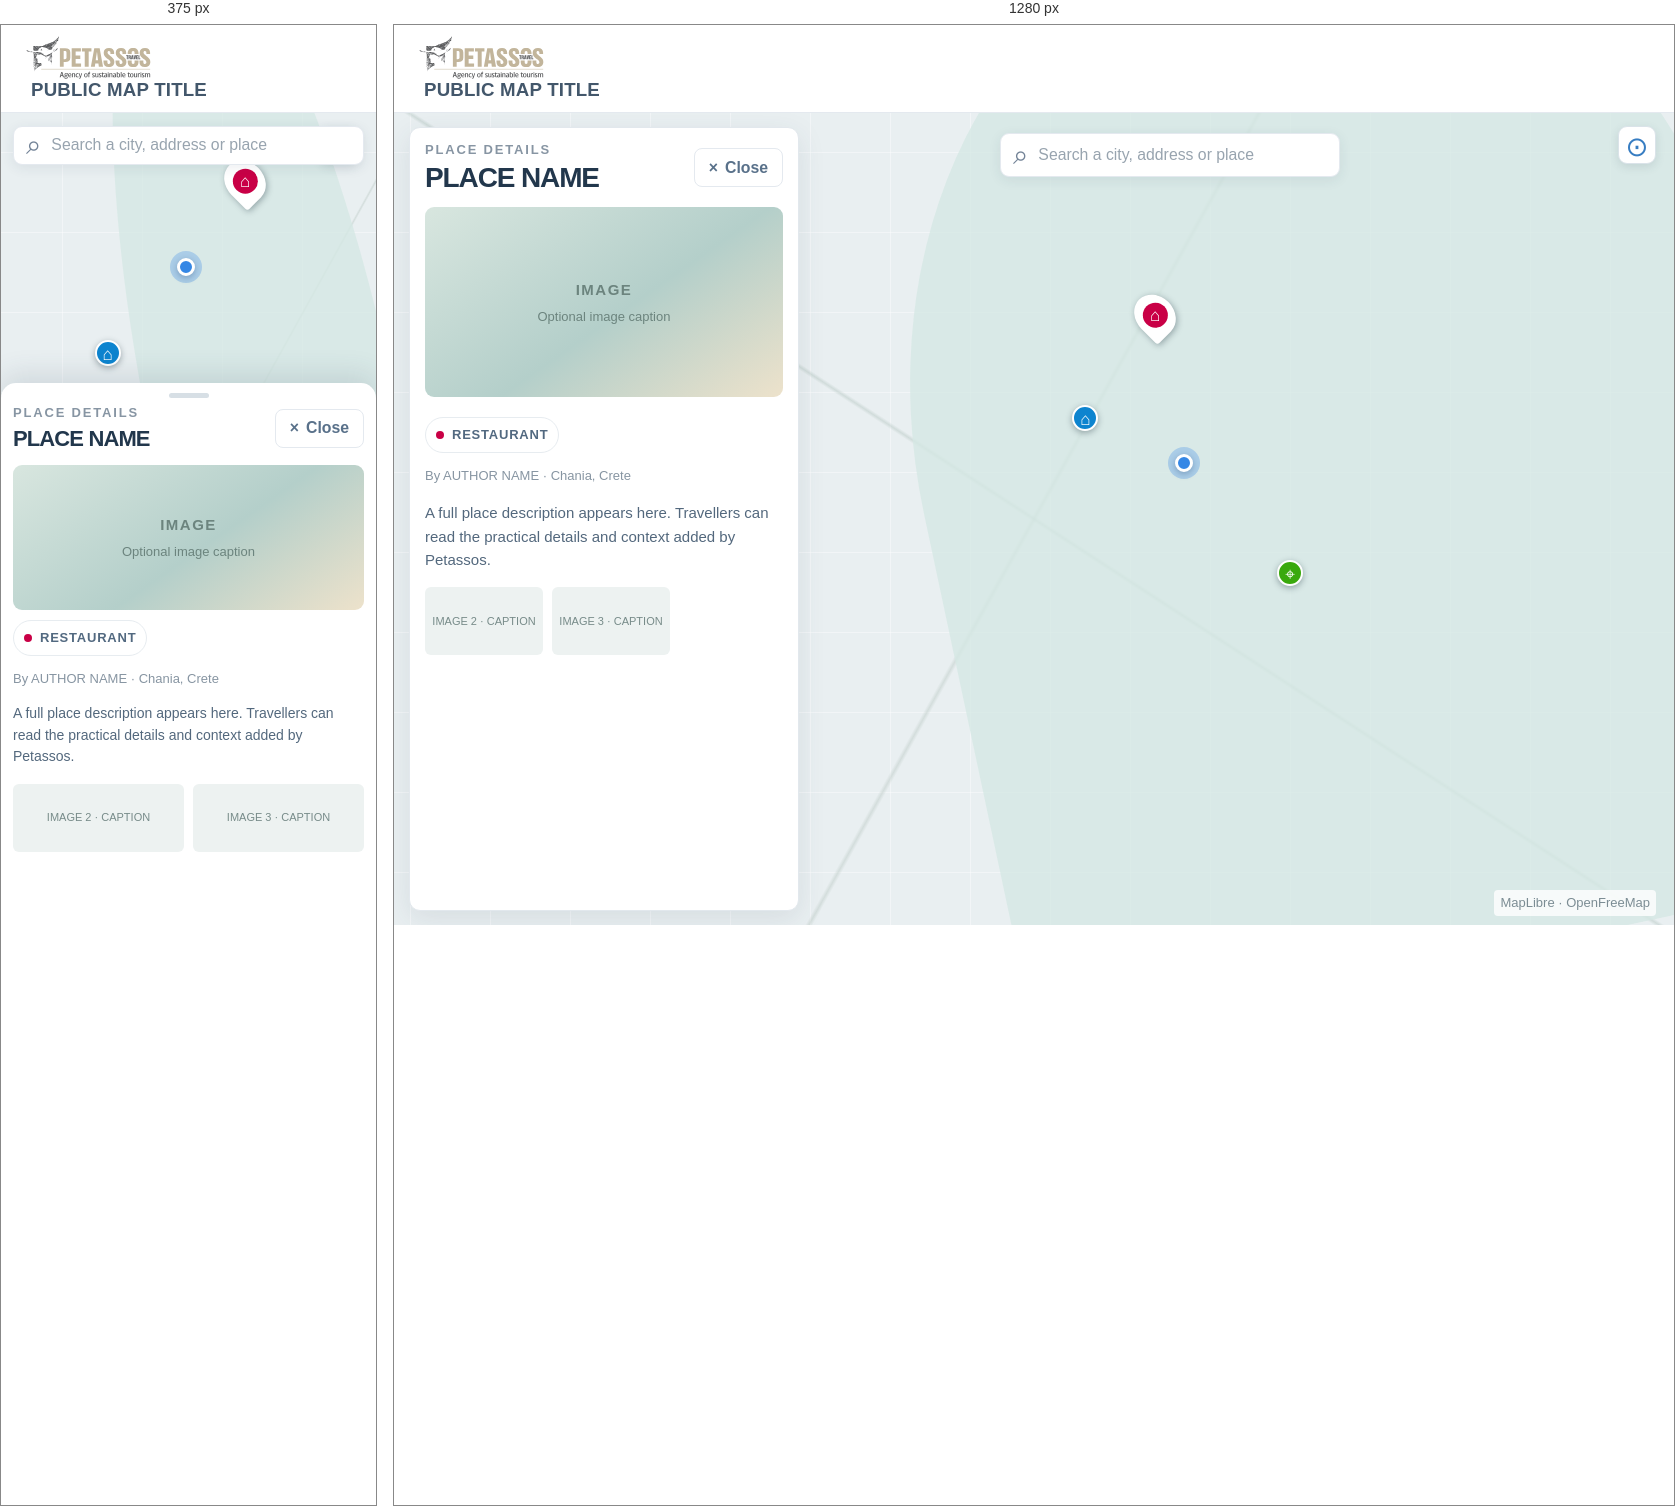
Rendered at 375 px and 1280 px, left to right.

<!-- file: 16-traveller-place-detail.html -->
<!doctype html>
<html lang="en">
<head>
  <meta charset="utf-8">
  <meta name="viewport" content="width=device-width, initial-scale=1">
  <title>Traveller PLACE detail · Petassos UI wireframes</title>
  <link rel="stylesheet" href="styles.css">
</head>
<body class="traveller-page detail-page">
  <header class="site-header traveller-header">
    <div class="traveller-brandstack">
      <a class="brand" href="index.html"><img src="../img/petassos-logo.svg" alt="Petassos Travel"></a>
      <strong class="traveller-title">PUBLIC MAP TITLE</strong>
    </div>
  </header>
  <main class="stage">
    <div class="map detail-map">
      <div class="markers"><i class="marker m1">⌂</i><i class="marker m2">⌖</i><i class="marker active detail-selected"></i></div>
      <span class="current-location" title="Your current position"></span>
      <button class="location-control" aria-label="Centre on my location">⊙</button>
      <div class="geo-search"><span class="search-icon">⌕</span>Search a city, address or place</div>
      <span class="map-note">MapLibre · OpenFreeMap</span>
    </div>
    <section class="detail-sheet">
      <div class="detail-handle"><i></i></div>
      <div class="detail-inner">
        <div class="detail-sheet-heading">
          <div><p class="overline">PLACE DETAILS</p><h1>PLACE NAME</h1></div>
          <a class="btn quiet" href="14-traveller-desktop.html">× <span>Close</span></a>
        </div>
        <div class="detail-grid">
          <div class="detail-photo">IMAGE <small>Optional image caption</small></div>
          <div class="detail-description">
            <span class="detail-category"><i class="dot restaurant"></i> RESTAURANT</span>
            <p class="detail-author">By AUTHOR NAME · Chania, Crete</p>
            <p>A full place description appears here. Travellers can read the practical details and context added by Petassos.</p>
            <div class="detail-gallery"><span>IMAGE 2 · CAPTION</span><span>IMAGE 3 · CAPTION</span></div>
          </div>
        </div>
      </div>
    </section>
  </main>
</body>
</html>


/* @media block from styles.css */
@media(max-width:760px){.site-header{height:57px;padding:0 13px}.brand img{width:120px;height:42px}.divider,.context,.header-actions .share-desktop{display:none}.header-actions{gap:6px}.admin-menu{width:34px;height:34px;padding:0;justify-content:center;font-size:0}.admin-menu:before{content:'☰';font-size:21.6px}.admin-menu .avatar,.admin-menu b{display:none}.mobile-share{display:block;position:absolute;z-index:5;top:58px;right:12px;padding:8px 10px;border-radius:7px;background:#24835d;color:white;font-size:13px}.stage{inset:57px 0 0}.geo-search{top:13px;left:12px;right:12px;transform:none;width:auto;height:39px}.work-panel{top:auto;bottom:0;left:0;right:0;width:auto;height:54vh;border-radius:15px 15px 0 0}.tabs{height:43px;justify-content:center}.panel-body{padding:11px 12px}.list{grid-template-columns:1fr 1fr;overflow:auto;align-content:start}.record{min-height:61px;gap:6px;padding:6px}.thumb{width:34px;height:37px}.record-main strong{font-size:13px}.meta{font-size:13px}.record small{font-size:13px}.state{font-size:13px}.category-filters{display:none}.map-button{left:auto;right:12px;bottom:calc(54vh + 14px)}.m1{left:25%;top:28%}.m2{left:70%;top:35%}.m3{left:82%;top:59%}.m4{left:49%;top:43%}.m5{left:85%;top:27%}.shell-prompt{top:60px;left:12px;right:12px}.traveller-head{top:64px;left:12px;padding:9px}.traveller-head h1{font-size:18.7px}.traveller-list{top:auto;right:0;bottom:0;left:0;width:auto;height:48vh;border-radius:16px 16px 0 0;padding:7px 12px}.sheet-handle{display:grid;place-items:center;height:15px}.sheet-handle i{width:36px;height:4px;border-radius:4px;background:#d4dde4}.traveller-cats{top:135px;left:12px;right:12px;width:auto;padding:8px}.traveller-list .geo-search{position:relative;top:auto;left:auto;right:auto;width:100%;height:36px}.traveller-list .toolbar{margin:10px 0 5px}.traveller-card{padding:7px 2px}.traveller-card .thumb{width:56px;height:55px}.traveller-mobile-search{margin-top:9px}.mobile-only{display:block}.page{padding:74px 12px 20px}.surface{padding:15px}.manage-grid,.field-grid{grid-template-columns:1fr}.data-table{min-width:620px}.table-scroll{overflow:auto}.login-page,.error-page{padding:16px}.catalog{grid-template-columns:1fr 1fr}.index{margin:25px auto}.index h1{font-size:38.9px}}

/* @media block from styles.css */
@media(max-width:760px){.map-layers{top:62px;left:12px;right:12px;width:auto;padding:8px 10px}.map-layers h2{display:none}.map-layers .layer-group-title{margin:2px 0 4px}.map-layers .layer-categories{grid-template-columns:repeat(2,1fr);gap:0 8px}.map-layers label{min-height:22px;font-size:13px}.map-layers .note-layer{margin-top:5px;padding-top:5px}.map-layers .note-layer label{min-height:20px}.map-layers .zone-outline-state{display:none}.location-control{right:12px;bottom:calc(48vh + 13px)}.share-map{min-height:230px}.mobile-preview .map-layers{top:62px;left:12px;right:12px;width:auto}.mobile-preview .tabs{height:auto;flex-direction:column;gap:0;justify-content:flex-start;padding:5px 10px}.mobile-preview .tabs a{width:100%;height:33px;padding:0 8px}.mobile-preview .tabs a.on:after{left:0;right:auto;top:5px;bottom:5px;width:2px;height:auto}.mobile-preview .traveller-header{height:73px;padding:5px 12px}.mobile-preview .traveller-brandstack .brand img{width:105px;height:36px}.mobile-preview .traveller-title{margin-left:3px;font-size:14.4px}.mobile-preview .stage{margin-top:0}}

/* @media block from styles.css */
@media(max-width:760px){.work-panel .tabs{height:auto;flex-direction:column;gap:0;justify-content:flex-start;padding:5px 10px}.work-panel .tabs a{width:100%;height:33px;padding:0 8px}.work-panel .tabs a.on:after{left:0;right:auto;top:5px;bottom:5px;width:2px;height:auto}.mobile-preview.traveller-page .stage{top:auto}}

/* @media block from styles.css */
@media(max-width:760px){.detail-sheet{height:68%;border-radius:15px 15px 0 0}.detail-inner{width:calc(100% - 24px);padding-top:4px}.detail-grid{grid-template-columns:1fr;gap:10px}.detail-photo{min-height:145px}.detail-sheet-heading h1{font-size:22px}.detail-description{padding:0;font-size:14px}.detail-gallery span{flex:1;width:auto}.detail-map .geo-search{left:12px;right:12px;transform:none;width:auto}.detail-selected{top:46px;left:60%}}

/* @media block from styles.css */
@media(max-width:760px){.share-screen .site-header{position:sticky}.share-screen .site-header .context{display:block}.share-screen .divider{display:none}.share-screen .share-context{display:none}.share-admin-page{width:calc(100% - 24px);padding:21px 0}.share-page-heading{align-items:flex-start}.share-page-heading h1{font-size:28.8px}.share-admin-card{grid-template-columns:1fr;padding:15px 13px 0;row-gap:0}.share-admin-form{padding-bottom:10px}.share-admin-map-column{padding-bottom:12px}.share-map-contained{height:300px}.share-admin-footer{align-items:flex-start;flex-direction:column}.share-admin-footer>div{width:100%;justify-content:flex-end}.share-admin-footer .btn{min-height:35px}}

/* @media block from styles.css */
@media(max-width:760px){.mobile-preview{padding:8px 0}.mobile-preview .site-header,.mobile-preview .stage{width:100%}}

/* @media block from styles.css */
@media(max-width:760px){.detail-map .geo-search{width:auto}.detail-map .current-location{top:145px}}

/* @media block from styles.css */
@media(max-width:760px){.traveller-list{top:auto;right:0;bottom:0;left:0;width:auto;height:66.7%;border-radius:16px 16px 0 0;padding:7px 12px}.mobile-preview .traveller-list{height:66.7%}.detail-sheet{top:auto;right:0;bottom:0;left:0;width:auto;height:66.7%;overflow:auto;border-radius:15px 15px 0 0;border:0;box-shadow:0 -8px 28px #30475a24}.detail-handle{display:flex}.detail-inner{width:calc(100% - 24px);margin:0 auto;padding:4px 0 22px}.detail-grid{grid-template-columns:1fr;gap:10px}.detail-photo{min-height:145px}.detail-map .current-location{left:47%;top:145px}.detail-selected{top:46px;left:60%}}

/* @media block from styles.css */
@media(min-width:761px){
  .page{position:absolute;inset:68px 0 0;height:auto;overflow:hidden;padding:20px 26px}
  .page>.surface{max-height:100%;overflow:auto}
  .share-screen{height:100dvh;min-height:0;overflow:hidden;display:flex;flex-direction:column}
  .share-screen .site-header{position:relative;top:auto;left:auto;right:auto;flex:none}
  .share-admin-page{width:min(1180px,calc(100% - 48px));height:calc(100dvh - 68px);min-height:0;margin:0 auto;padding:14px 0;overflow:hidden}
  .share-admin-card{height:100%;min-height:0;grid-template-rows:auto minmax(0,1fr) auto;padding:16px 20px 0;column-gap:24px}
  .share-page-heading{margin-bottom:10px;padding-bottom:10px}
  .share-page-heading h1{font-size:32px}
  .share-admin-form{padding:0 0 10px;min-height:0}
  .share-admin-form .field{margin-bottom:6px}
  .share-admin-form .fieldbox{min-height:34px}
  .share-admin-form .section-kicker{margin-bottom:8px}
  .zone-picker>label{min-height:32px}
  .share-category-list{gap:4px}
  .share-category-list label{padding:5px}
  .share-admin-map-column{display:flex;flex-direction:column;min-height:0;padding-bottom:10px}
  .share-map-contained{height:auto;min-height:0;flex:1}
  .share-explainer{padding:7px 9px}
  .share-admin-footer{padding:9px 0}
}

/* @media block from styles.css */
@media(max-width:760px){
  .share-screen{min-height:100vh}
  .share-admin-page{height:auto;overflow:visible}
}